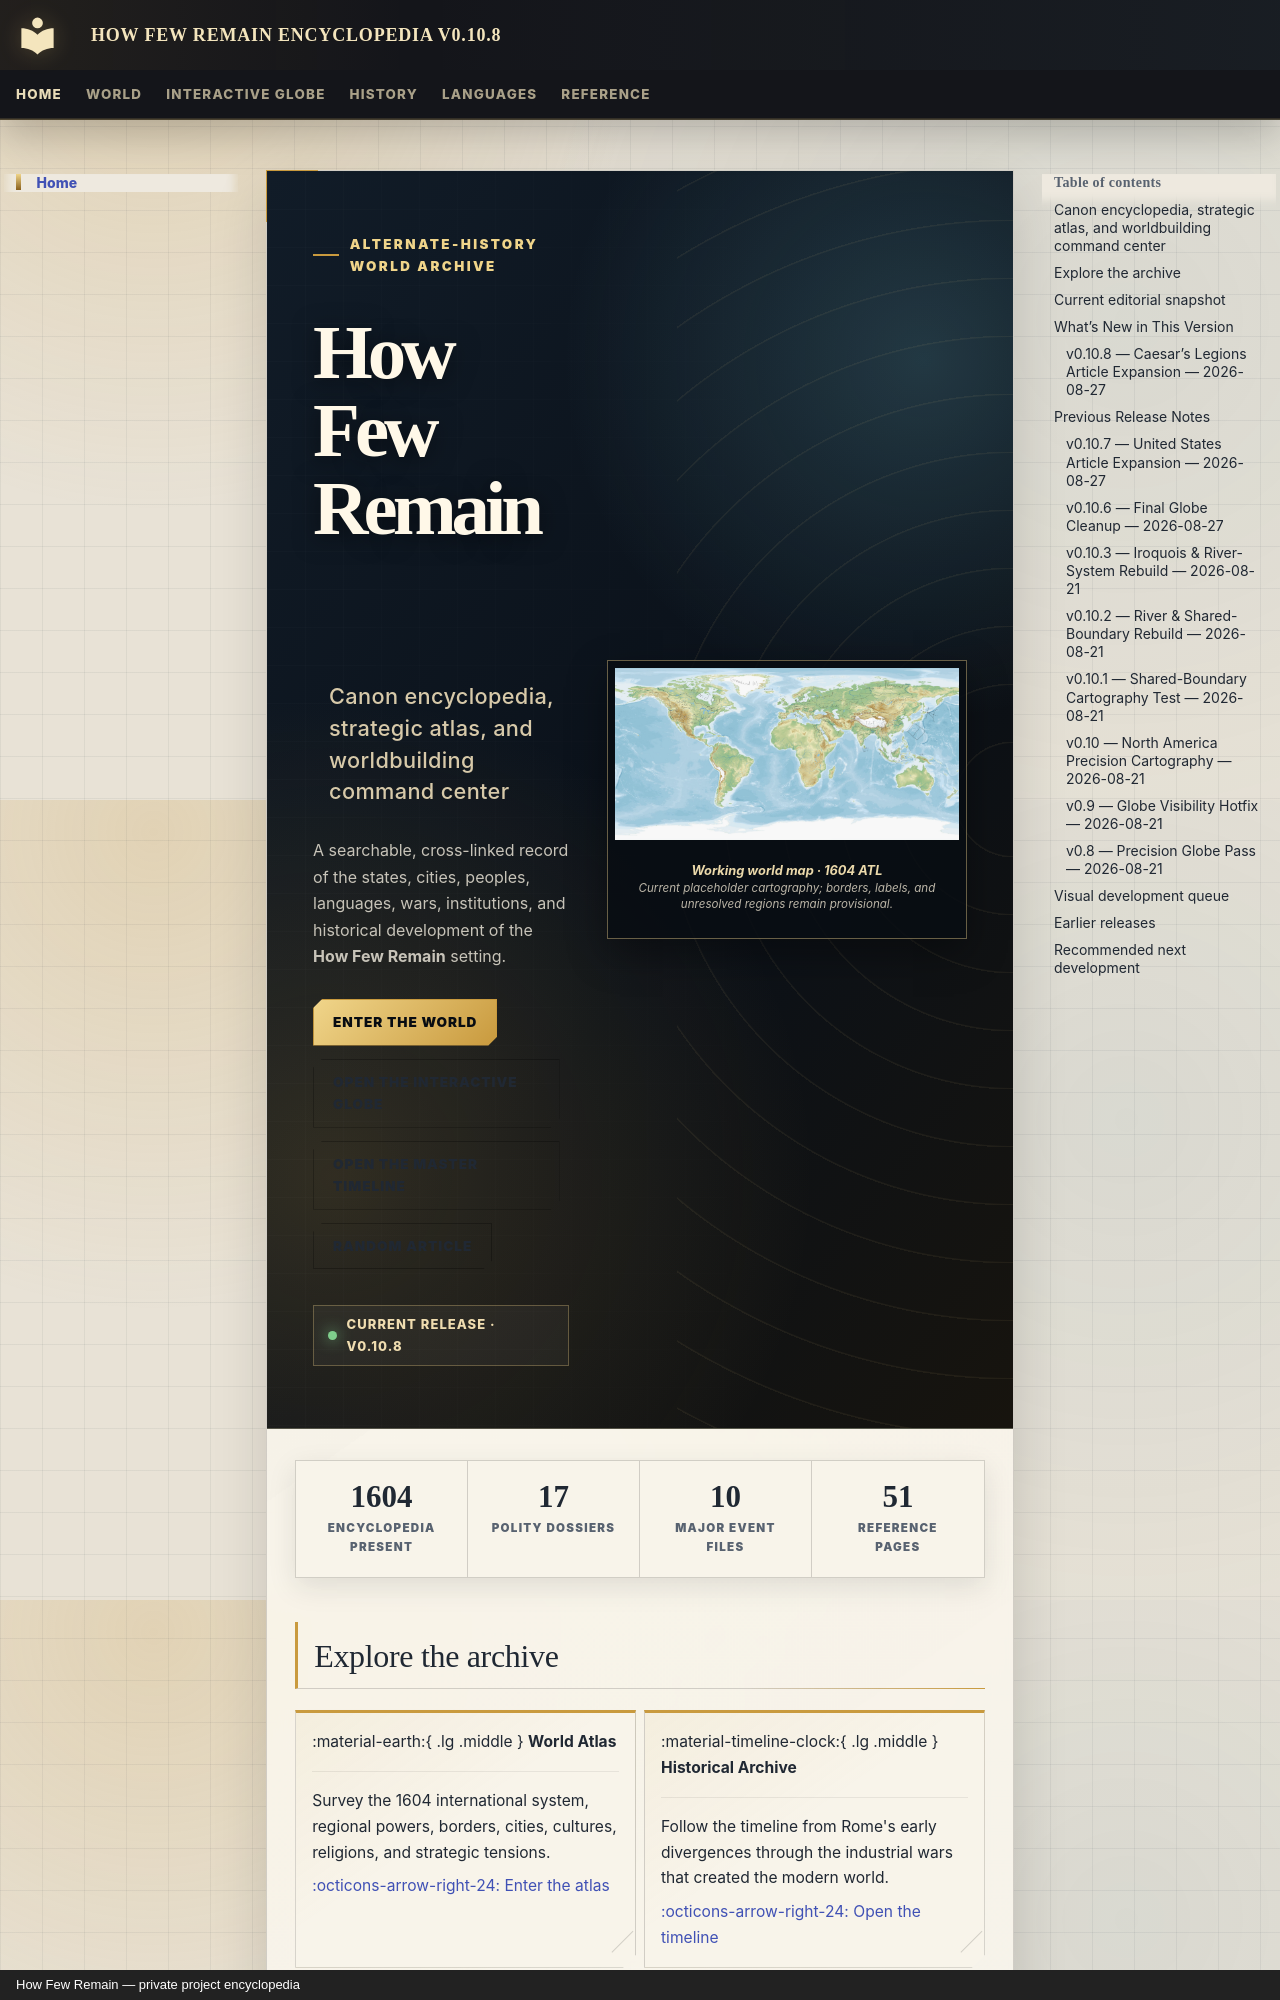

repository: Evanmangels/HFR-Encyclopedia · page: index.html · generator: mkdocs · copyright: How Few Remain — private project encyclopedia

---
title: How Few Remain Encyclopedia
---

<div class="hfr-home-hero" markdown>

<div class="hfr-home-hero__copy" markdown>

<span class="hfr-eyebrow">Alternate-history world archive</span>

# How Few Remain

## Canon encyclopedia, strategic atlas, and worldbuilding command center

A searchable, cross-linked record of the states, cities, peoples, languages, wars, institutions, and historical development of the **How Few Remain** setting.

[Enter the world](world/world-in-1604.md){ .md-button .md-button--primary }
[Open the interactive globe](world/interactive-globe.md){ .md-button }
[Open the master timeline](history/master-timeline.md){ .md-button }
[Random article](#){ .md-button .hfr-random-trigger }

<span class="hfr-release-chip">Current release · v0.10.8</span>

</div>

<div class="hfr-home-hero__visual">
  <figure class="hfr-home-map-figure">
    <a href="assets/images/world/world-map-1604-current-placeholder.png" title="Open the full-resolution working map">
      <img src="assets/images/world/world-map-1604-current-placeholder.png" alt="Current working world map for How Few Remain in 1604 ATL, with provisional handwritten polity borders and labels." loading="eager">
    </a>
    <figcaption><strong>Working world map · 1604 ATL</strong><br>Current placeholder cartography; borders, labels, and unresolved regions remain provisional.</figcaption>
  </figure>
</div>

</div>

<div class="hfr-stat-ribbon">
  <div class="hfr-stat"><strong>1604</strong><span>Encyclopedia present</span></div>
  <div class="hfr-stat"><strong>17</strong><span>Polity dossiers</span></div>
  <div class="hfr-stat"><strong>10</strong><span>Major event files</span></div>
  <div class="hfr-stat"><strong>51</strong><span>Reference pages</span></div>
</div>
